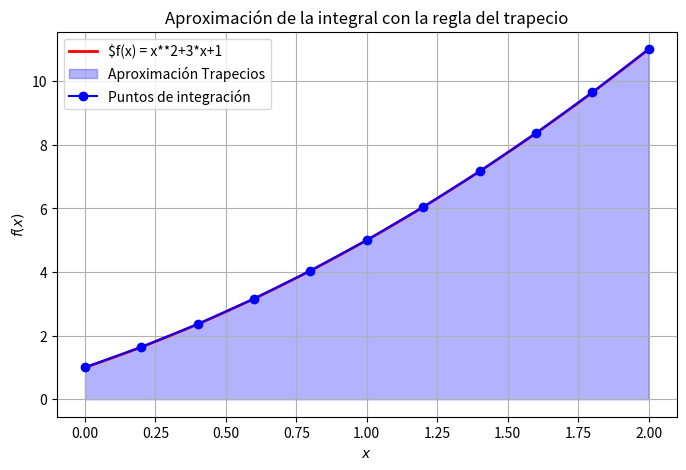

Python code for this plot:
#   Codigo que implementa el metodo del trapecio 
#   para aproximar la integral
#   
#
#           Autor:
# [redacted]
# [redacted]
#   Version 1.01 : 11/03/2025
#

import numpy as np
import matplotlib.pyplot as plt
"""EJERCICIO #1
def f(x):
    return x**2+3*x+1
"""

"""EJERCICIO #2
# Definimos la función a integrar
def f(x):
    return np.exp(-x**2)
"""
"""EJERCICIO #3
def f(x):
    return np.sin(x)
"""

# Definimos la función a integrar
def f(x):
    return x**2+3*x+1

# Implementación de la regla del trapecio
def trapezoidal_rule(a, b, n):
    x = np.linspace(a, b, n+1)  # Puntos equidistantes
    y = f(x)
    h = (b - a) / n
    integral = (h / 2) * (y[0] + 2 * sum(y[1:n]) + y[n])  # Regla del trapecio compuesta
    return integral, x, y

"""EJERCICO #1 
# Parámetros de integración
a, b = 0, 2  # Intervalo de integración
n = 10,20,50  # Número de subdivisiones
"""
"""EJERCICIO #2 
# Parámetros de integración
a, b = 1, 4  # Intervalo de integración
n = 5,10,15  # Número de subdivisiones
"""
"""EJERCICIO #3
a, b = 0, np.pi  # Intervalo de integración
n = 30,60,90  # Número de subdivisiones
"""

# Parámetros de integración
a, b = 0, 2  # Intervalo de integración
n = 10  # Número de subdivisiones

# Cálculo de la integral
integral_approx, x_vals, y_vals = trapezoidal_rule(a, b, n)

# Imprimir el resultado de la integral aproximada
print(f"Integral aproximada con la regla del trapecio: {integral_approx:.6f}")

# Gráfica de la función y la aproximación por trapecios
x_fine = np.linspace(a, b, 100)
y_fine = f(x_fine)  

"""EJERCICIO #1
plt.plot(x_fine, y_fine, 'r-', label=r'$f(x) = x**2+3*x+1', linewidth=2)
"""
"""EJERCICIO #2
plt.plot(x_fine, y_fine, 'r-', label=r'$f(x) = e^{-x^2}$', linewidth=2)
"""     
"""EJERCICIO #3
plt.plot(x_fine, y_fine, 'r-', label=r'$f(x) = \sin(x)$', linewidth=2)
"""
plt.figure(figsize=(8, 5))
plt.plot(x_fine, y_fine, 'r-', label=r'$f(x) = x**2+3*x+1', linewidth=2)
plt.fill_between(x_vals, y_vals, alpha=0.3, color='blue', label="Aproximación Trapecios")
plt.plot(x_vals, y_vals, 'bo-', label="Puntos de integración")

# Etiquetas y leyenda
plt.xlabel("$x$")
plt.ylabel("$f(x)$")
plt.title("Aproximación de la integral con la regla del trapecio")
plt.legend()
plt.grid()

# Guardar la figura
plt.savefig("trapecio.png")
plt.show()

